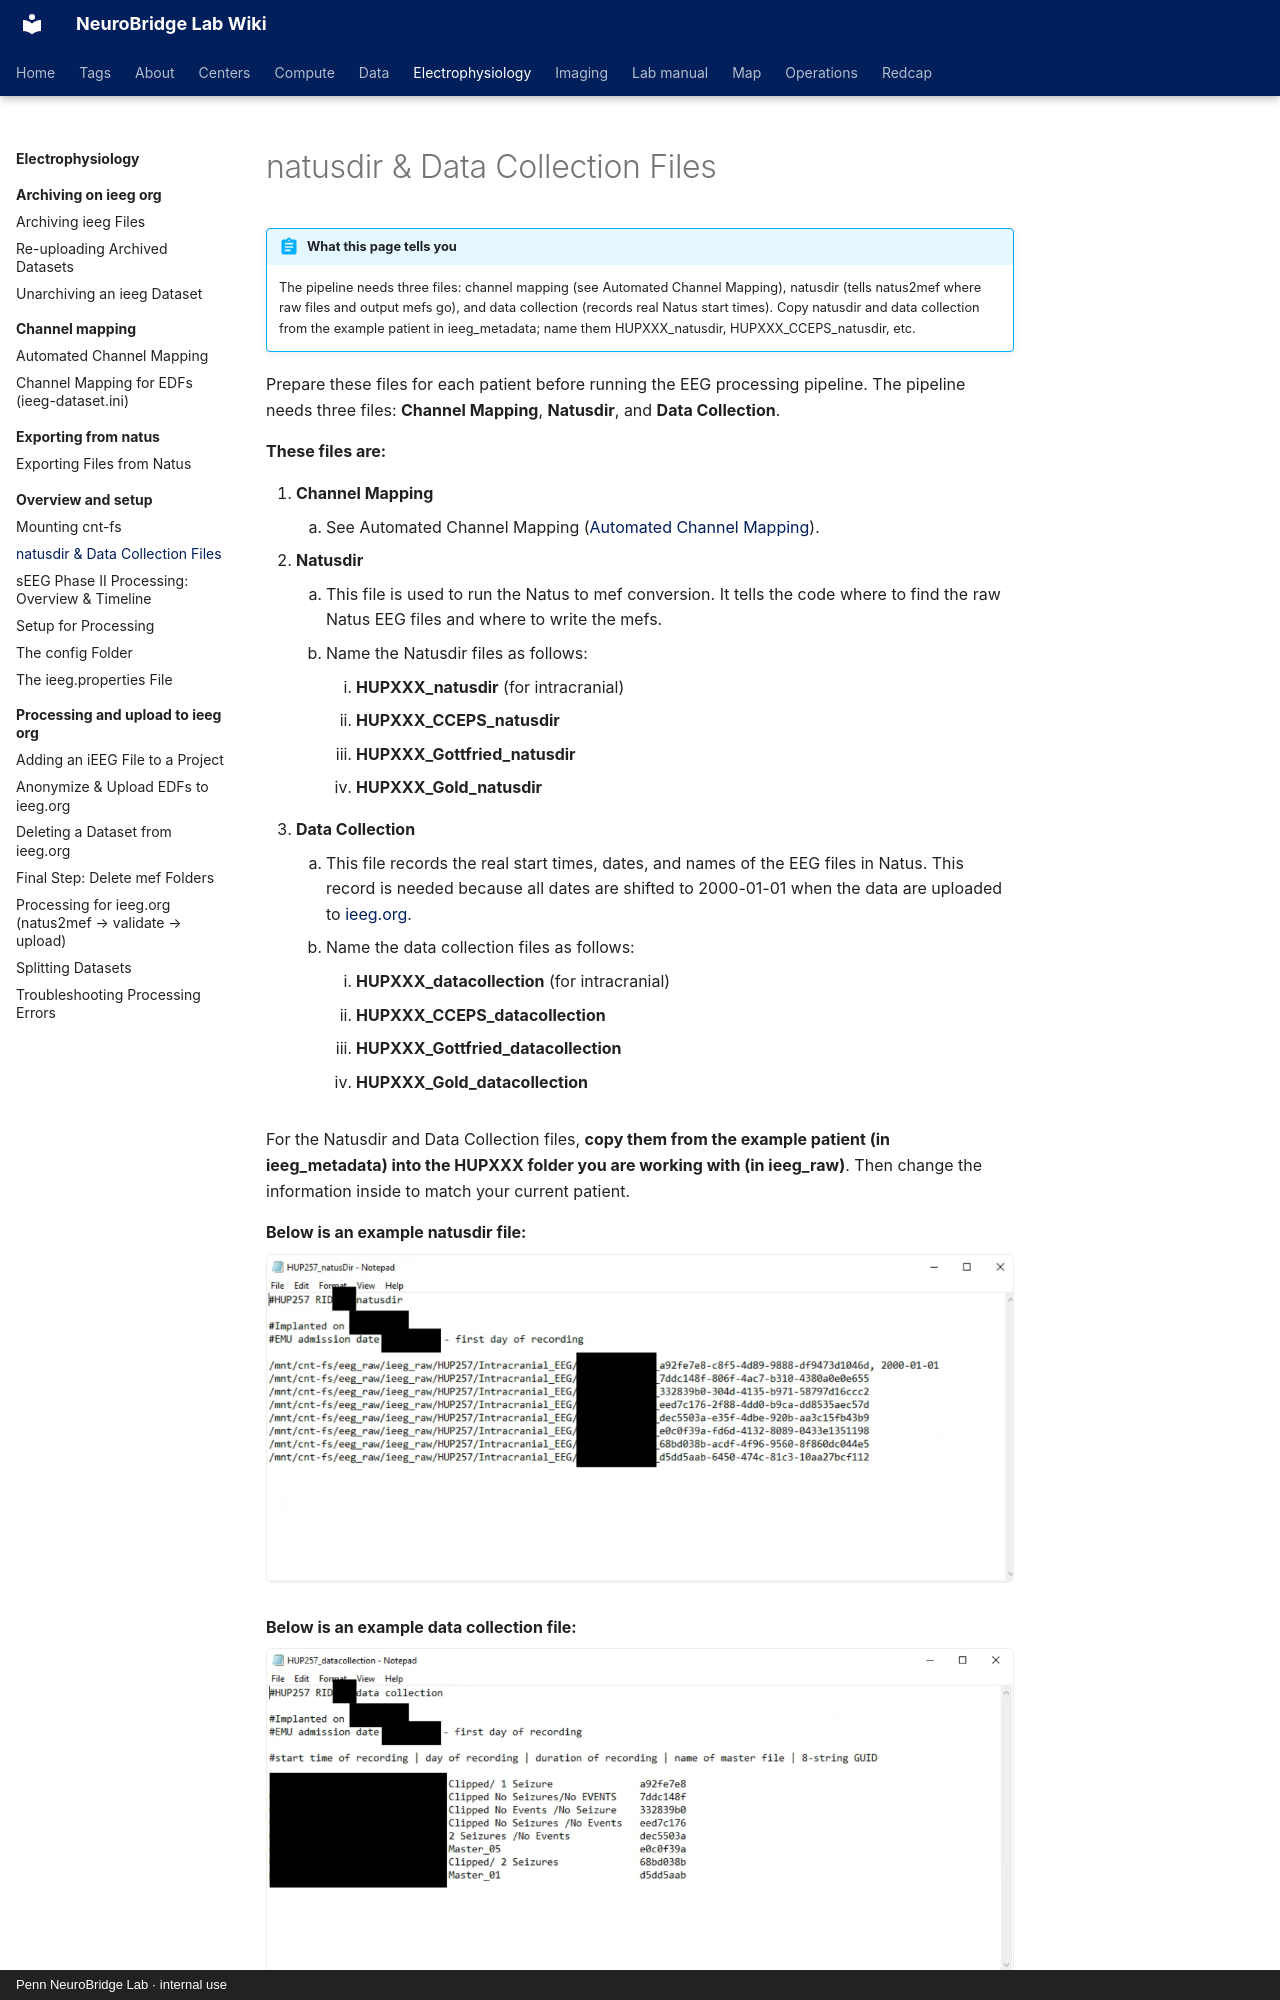

repository: penn-neurobridge/neurobridge-wiki · page: electrophysiology/overview-and-setup/natusdir-and-data-collection-files/index.html · generator: mkdocs · copyright: Penn NeuroBridge Lab · internal use

---
title: "natusdir & Data Collection Files"
stage: "Data Collection"
roles: [data-rc, pipeline]
order: 4
source: cnt
---

# natusdir & Data Collection Files

!!! abstract "What this page tells you"
    The pipeline needs three files: channel mapping (see Automated Channel Mapping), natusdir (tells natus2mef where raw files and output mefs go), and data collection (records real Natus start times). Copy natusdir and data collection from the example patient in ieeg_metadata; name them HUPXXX_natusdir, HUPXXX_CCEPS_natusdir, etc.

Prepare these files for each patient before running the EEG processing pipeline. The pipeline needs three files: **Channel Mapping**, **Natusdir**, and **Data Collection**.

**These files are:**

1. **Channel Mapping**
    1. See Automated Channel Mapping ([Automated Channel Mapping](../channel-mapping/automated-channel-mapping.md)).
2. **Natusdir**
    1. This file is used to run the Natus to mef conversion. It tells the code where to find the raw Natus EEG files and where to write the mefs.
    2. Name the Natusdir files as follows:
        1. **HUPXXX\_natusdir** (for intracranial)
        2. **HUPXXX\_CCEPS\_natusdir**
        3. **HUPXXX\_Gottfried\_natusdir**
        4. **HUPXXX\_Gold\_natusdir**
3. **Data Collection**
    1. This file records the real start times, dates, and names of the EEG files in Natus. This record is needed because all dates are shifted to 2000-01-01 when the data are uploaded to [ieeg.org](http://ieeg.org).
    2. Name the data collection files as follows:
        1. **HUPXXX\_datacollection** (for intracranial)
        2. **HUPXXX\_CCEPS\_datacollection**
        3. **HUPXXX\_Gottfried\_datacollection**
        4. **HUPXXX\_Gold\_datacollection**

For the Natusdir and Data Collection files, **copy them from the example patient (in ieeg\_metadata) into the HUPXXX folder you are working with (in ieeg\_raw)**. Then change the information inside to match your current patient.

**Below is an example natusdir file:**
![HUP257 natusDir notepad; RID, implant/admission dates and folder names redacted with black boxes](../../assets/electrophysiology/natusdir-and-data-collection-files/natusdir-and-data-collection-files-01.png)
